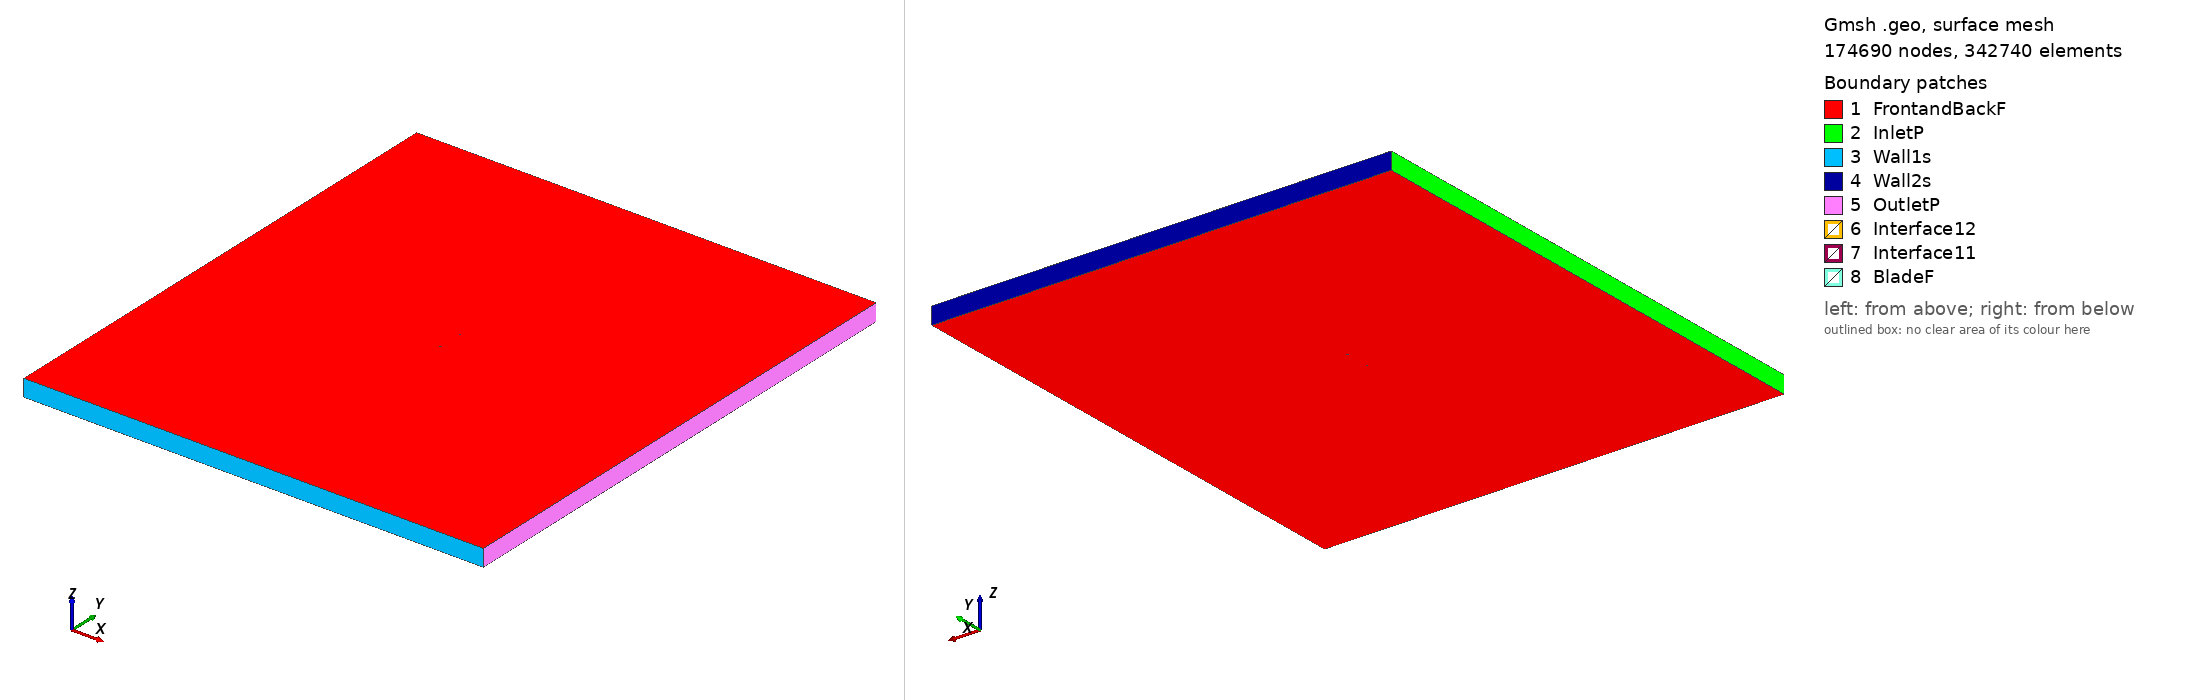

Gmsh geometry script, surface-meshed: 174690 nodes, 342740 surface elements. Boundary patches (legend numbers): 1 FrontandBackF, 2 InletP, 3 Wall1s, 4 Wall2s, 5 OutletP, 6 Interface12, 7 Interface11, 8 BladeF. Left view from above one corner, right view from below the opposite corner. Legend entries are the model's physical surfaces. The drawing asked Gmsh for element sizes between 1% and 20% of the model's largest extent; the script's own settings can give other sizes.

=== fx76120_tsr_4.0808_aoa_-2.3311.geo (drawn) ===
SetFactory("OpenCASCADE");

Point(1) = {0.074907, 0.745391, 0, 1.0};
Point(2) = {0.074308, 0.745442, 0, 1.0};
Point(3) = {0.072202, 0.745620, 0, 1.0};
Point(4) = {0.069795, 0.745828, 0, 1.0};
Point(5) = {0.067099, 0.746065, 0, 1.0};
Point(6) = {0.064127, 0.746325, 0, 1.0};
Point(7) = {0.060889, 0.746605, 0, 1.0};
Point(8) = {0.057400, 0.746900, 0, 1.0};
Point(9) = {0.053675, 0.747204, 0, 1.0};
Point(10) = {0.049732, 0.747506, 0, 1.0};
Point(11) = {0.045587, 0.747806, 0, 1.0};
Point(12) = {0.041255, 0.748099, 0, 1.0};
Point(13) = {0.036757, 0.748380, 0, 1.0};
Point(14) = {0.032114, 0.748650, 0, 1.0};
Point(15) = {0.027344, 0.748900, 0, 1.0};
Point(16) = {0.022468, 0.749131, 0, 1.0};
Point(17) = {0.017507, 0.749342, 0, 1.0};
Point(18) = {0.012480, 0.749534, 0, 1.0};
Point(19) = {0.007412, 0.749699, 0, 1.0};
Point(20) = {0.002324, 0.749829, 0, 1.0};
Point(21) = {-0.002763, 0.749919, 0, 1.0};
Point(22) = {-0.007826, 0.749976, 0, 1.0};
Point(23) = {-0.012847, 0.750000, 0, 1.0};
Point(24) = {-0.017798, 0.749987, 0, 1.0};
Point(25) = {-0.022663, 0.749927, 0, 1.0};
Point(26) = {-0.027418, 0.749819, 0, 1.0};
Point(27) = {-0.032044, 0.749665, 0, 1.0};
Point(28) = {-0.036522, 0.749461, 0, 1.0};
Point(29) = {-0.040831, 0.749203, 0, 1.0};
Point(30) = {-0.044951, 0.748884, 0, 1.0};
Point(31) = {-0.048867, 0.748504, 0, 1.0};
Point(32) = {-0.052561, 0.748052, 0, 1.0};
Point(33) = {-0.056016, 0.747523, 0, 1.0};
Point(34) = {-0.059218, 0.746911, 0, 1.0};
Point(35) = {-0.062152, 0.746225, 0, 1.0};
Point(36) = {-0.064807, 0.745479, 0, 1.0};
Point(37) = {-0.067174, 0.744686, 0, 1.0};
Point(38) = {-0.069238, 0.743857, 0, 1.0};
Point(39) = {-0.070996, 0.743004, 0, 1.0};
Point(40) = {-0.072435, 0.742129, 0, 1.0};
Point(41) = {-0.073554, 0.741227, 0, 1.0};
Point(42) = {-0.074345, 0.740314, 0, 1.0};
Point(43) = {-0.074807, 0.739413, 0, 1.0};
Point(44) = {-0.074938, 0.738538, 0, 1.0};
Point(45) = {-0.074737, 0.737675, 0, 1.0};
Point(46) = {-0.074203, 0.736816, 0, 1.0};
Point(47) = {-0.073340, 0.735969, 0, 1.0};
Point(48) = {-0.072152, 0.735161, 0, 1.0};
Point(49) = {-0.070646, 0.734406, 0, 1.0};
Point(50) = {-0.068825, 0.733699, 0, 1.0};
Point(51) = {-0.066700, 0.733041, 0, 1.0};
Point(52) = {-0.064277, 0.732443, 0, 1.0};
Point(53) = {-0.061569, 0.731914, 0, 1.0};
Point(54) = {-0.058590, 0.731470, 0, 1.0};
Point(55) = {-0.055349, 0.731120, 0, 1.0};
Point(56) = {-0.051861, 0.730873, 0, 1.0};
Point(57) = {-0.048143, 0.730723, 0, 1.0};
Point(58) = {-0.044210, 0.730662, 0, 1.0};
Point(59) = {-0.040077, 0.730680, 0, 1.0};
Point(60) = {-0.035761, 0.730773, 0, 1.0};
Point(61) = {-0.031282, 0.730934, 0, 1.0};
Point(62) = {-0.026658, 0.731156, 0, 1.0};
Point(63) = {-0.021910, 0.731435, 0, 1.0};
Point(64) = {-0.017057, 0.731771, 0, 1.0};
Point(65) = {-0.012120, 0.732160, 0, 1.0};
Point(66) = {-0.007119, 0.732592, 0, 1.0};
Point(67) = {-0.002077, 0.733060, 0, 1.0};
Point(68) = {0.002986, 0.733563, 0, 1.0};
Point(69) = {0.008047, 0.734106, 0, 1.0};
Point(70) = {0.013085, 0.734683, 0, 1.0};
Point(71) = {0.018079, 0.735283, 0, 1.0};
Point(72) = {0.023007, 0.735897, 0, 1.0};
Point(73) = {0.027848, 0.736523, 0, 1.0};
Point(74) = {0.032582, 0.737160, 0, 1.0};
Point(75) = {0.037188, 0.737806, 0, 1.0};
Point(76) = {0.041648, 0.738452, 0, 1.0};
Point(77) = {0.045941, 0.739097, 0, 1.0};
Point(78) = {0.050049, 0.739732, 0, 1.0};
Point(79) = {0.053954, 0.740354, 0, 1.0};
Point(80) = {0.057642, 0.740959, 0, 1.0};
Point(81) = {0.061095, 0.741537, 0, 1.0};
Point(82) = {0.064300, 0.742079, 0, 1.0};
Point(83) = {0.067241, 0.742580, 0, 1.0};
Point(84) = {0.069909, 0.743035, 0, 1.0};
Point(85) = {0.072291, 0.743438, 0, 1.0};
Point(86) = {0.074375, 0.743787, 0, 1.0};
Point(87) = {0.074969, 0.743886, 0, 1.0};
Point(88) = {-0.074907, -0.745391, 0, 1.0};
Point(89) = {-0.074308, -0.745442, 0, 1.0};
Point(90) = {-0.072202, -0.745620, 0, 1.0};
Point(91) = {-0.069795, -0.745828, 0, 1.0};
Point(92) = {-0.067099, -0.746065, 0, 1.0};
Point(93) = {-0.064127, -0.746325, 0, 1.0};
Point(94) = {-0.060889, -0.746605, 0, 1.0};
Point(95) = {-0.057400, -0.746900, 0, 1.0};
Point(96) = {-0.053675, -0.747204, 0, 1.0};
Point(97) = {-0.049732, -0.747506, 0, 1.0};
Point(98) = {-0.045587, -0.747806, 0, 1.0};
Point(99) = {-0.041255, -0.748099, 0, 1.0};
Point(100) = {-0.036757, -0.748380, 0, 1.0};
Point(101) = {-0.032114, -0.748650, 0, 1.0};
Point(102) = {-0.027344, -0.748900, 0, 1.0};
Point(103) = {-0.022468, -0.749131, 0, 1.0};
Point(104) = {-0.017507, -0.749342, 0, 1.0};
Point(105) = {-0.012480, -0.749534, 0, 1.0};
Point(106) = {-0.007412, -0.749699, 0, 1.0};
Point(107) = {-0.002324, -0.749829, 0, 1.0};
Point(108) = {0.002763, -0.749919, 0, 1.0};
Point(109) = {0.007826, -0.749976, 0, 1.0};
Point(110) = {0.012847, -0.750000, 0, 1.0};
Point(111) = {0.017798, -0.749987, 0, 1.0};
Point(112) = {0.022663, -0.749927, 0, 1.0};
Point(113) = {0.027418, -0.749819, 0, 1.0};
Point(114) = {0.032044, -0.749665, 0, 1.0};
Point(115) = {0.036522, -0.749461, 0, 1.0};
Point(116) = {0.040831, -0.749203, 0, 1.0};
Point(117) = {0.044951, -0.748884, 0, 1.0};
Point(118) = {0.048867, -0.748504, 0, 1.0};
Point(119) = {0.052561, -0.748052, 0, 1.0};
Point(120) = {0.056016, -0.747523, 0, 1.0};
Point(121) = {0.059218, -0.746911, 0, 1.0};
Point(122) = {0.062152, -0.746225, 0, 1.0};
Point(123) = {0.064807, -0.745479, 0, 1.0};
Point(124) = {0.067174, -0.744686, 0, 1.0};
Point(125) = {0.069238, -0.743857, 0, 1.0};
Point(126) = {0.070996, -0.743004, 0, 1.0};
Point(127) = {0.072435, -0.742129, 0, 1.0};
Point(128) = {0.073554, -0.741227, 0, 1.0};
Point(129) = {0.074345, -0.740314, 0, 1.0};
Point(130) = {0.074807, -0.739413, 0, 1.0};
Point(131) = {0.074938, -0.738538, 0, 1.0};
Point(132) = {0.074737, -0.737675, 0, 1.0};
Point(133) = {0.074203, -0.736816, 0, 1.0};
Point(134) = {0.073340, -0.735969, 0, 1.0};
Point(135) = {0.072152, -0.735161, 0, 1.0};
Point(136) = {0.070646, -0.734406, 0, 1.0};
Point(137) = {0.068825, -0.733699, 0, 1.0};
Point(138) = {0.066700, -0.733041, 0, 1.0};
Point(139) = {0.064277, -0.732443, 0, 1.0};
Point(140) = {0.061569, -0.731914, 0, 1.0};
Point(141) = {0.058590, -0.731470, 0, 1.0};
Point(142) = {0.055349, -0.731120, 0, 1.0};
Point(143) = {0.051861, -0.730873, 0, 1.0};
Point(144) = {0.048143, -0.730723, 0, 1.0};
Point(145) = {0.044210, -0.730662, 0, 1.0};
Point(146) = {0.040077, -0.730680, 0, 1.0};
Point(147) = {0.035761, -0.730773, 0, 1.0};
Point(148) = {0.031282, -0.730934, 0, 1.0};
Point(149) = {0.026658, -0.731156, 0, 1.0};
Point(150) = {0.021910, -0.731435, 0, 1.0};
Point(151) = {0.017057, -0.731771, 0, 1.0};
Point(152) = {0.012120, -0.732160, 0, 1.0};
Point(153) = {0.007119, -0.732592, 0, 1.0};
Point(154) = {0.002077, -0.733060, 0, 1.0};
Point(155) = {-0.002986, -0.733563, 0, 1.0};
Point(156) = {-0.008047, -0.734106, 0, 1.0};
Point(157) = {-0.013085, -0.734683, 0, 1.0};
Point(158) = {-0.018079, -0.735283, 0, 1.0};
Point(159) = {-0.023007, -0.735897, 0, 1.0};
Point(160) = {-0.027848, -0.736523, 0, 1.0};
Point(161) = {-0.032582, -0.737160, 0, 1.0};
Point(162) = {-0.037188, -0.737806, 0, 1.0};
Point(163) = {-0.041648, -0.738452, 0, 1.0};
Point(164) = {-0.045941, -0.739097, 0, 1.0};
Point(165) = {-0.050049, -0.739732, 0, 1.0};
Point(166) = {-0.053954, -0.740354, 0, 1.0};
Point(167) = {-0.057642, -0.740959, 0, 1.0};
Point(168) = {-0.061095, -0.741537, 0, 1.0};
Point(169) = {-0.064300, -0.742079, 0, 1.0};
Point(170) = {-0.067241, -0.742580, 0, 1.0};
Point(171) = {-0.069909, -0.743035, 0, 1.0};
Point(172) = {-0.072291, -0.743438, 0, 1.0};
Point(173) = {-0.074375, -0.743787, 0, 1.0};
Point(174) = {-0.074969, -0.743886, 0, 1.0};

// Lines: first blade (splines 1-4)
Spline(1) = {1:28};
Spline(2) = {28:61};
Spline(3) = {61:87};
Spline(4) = {87,1};

// Lines: second blade (splines 5-8)
Spline(5) = {88:115};
Spline(6) = {115:148};
Spline(7) = {148:174};
Spline(8) = {174,88};

// Outer domain (points 20001-4 and lines)
Point(175) = {-13.50000000, -15.00000000, 0, 1.0};
Point(176) = {-13.50000000, 15.00000000, 0, 1.0};
Point(177) = {13.50000000, 15.00000000, 0, 1.0};
Point(178) = {13.50000000, -15.00000000, 0, 1.0};
Line(11) = {175, 176};
Line(12) = {176, 177};
Line(13) = {177, 178};
Line(14) = {175, 178};

// Interface (between moving and stationary domain) (circles)
Circle(9) = {0, 0, 0, 0.80000000, 0, 2*Pi};
Circle(10) = {0, 0, 0, 0.80000000, 0, 2*Pi};

// Loops collect Lines/Splines/etc (blade1, blade2, domain, first circle)
Line Loop(1) = {1:4};
Line Loop(2) = {5:8};
Line Loop(3) = {11,12,13,-14};
Line Loop(4) = {9};

// BooleanDifference cuts out the circle/interface from the domain
Plane Surface(1) = {3};
Plane Surface(2) = {4};
BooleanDifference{ Surface{1}; Delete;}{ Surface{2}; Delete;}

// This one cuts out the blades from the inner circle/interface
Line Loop(6) = {10};
Plane Surface(5) = {6};
Plane Surface(6) = {1};
Plane Surface(7) = {2};
BooleanDifference{ Surface{5}; Delete;}{ Surface{6,7}; Delete;}

// extrude to 3rd dimension
Extrude {0, 0, 1} {Surface{1}; Surface{5}; Layers{1}; Recombine;}

// Physical Surfaces are the named boundaries (patches)
Physical Surface("Interface11") = {12};
Physical Surface("Interface12") = {10};

// sides of domain
Physical Surface("InletP") = {6};
Physical Surface("OutletP") = {9};

// top and bottom of domain
Physical Surface("Wall1s") = {7};
Physical Surface("Wall2s") = {8};

// Check FrontandBackF by ensuring there is nothing in the 3rd dimension
Physical Surface("FrontandBackF") = {1,11,5,21};
Physical Surface("BladeF") = {13:20};
Physical Volume("Turbine") = {2};
Physical Volume("Farfield") = {1};

// settings for airfoil boundary layer
Field[1] = BoundaryLayer;
Field[1].EdgesList = {1:8};
Field[1].hwall_n = 1e-3;
Field[1].thickness = 1.5e-2;
Field[1].ratio = 1.05;
Field[1].Quads = 1;
BoundaryLayer Field = 1;

// control points for mesh (blade and interface)
// floor((arc length / 1.5mm)/ 6) -> Transfinite Line
Transfinite Line {1,2,3,5,6,7} = 34 Using Progression 1;
Transfinite Line {4,8} = 2 Using Progression 1;
Transfinite Line {9, 15} = 800 Using Progression 1;

// For more information on gmsh syntax, visit http://gmsh.info/doc/texinfo/gmsh.html
